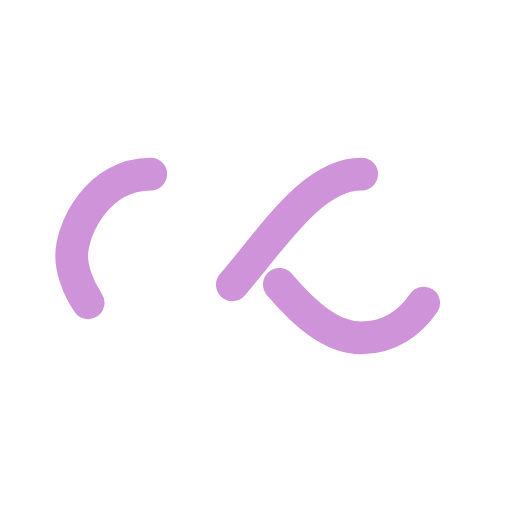
t = 0.00 s
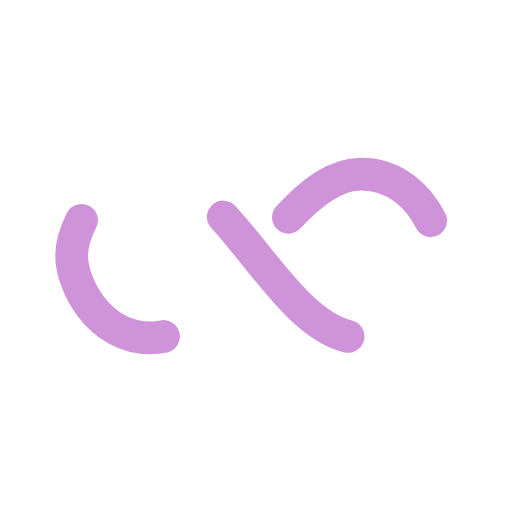
t = 0.25 s
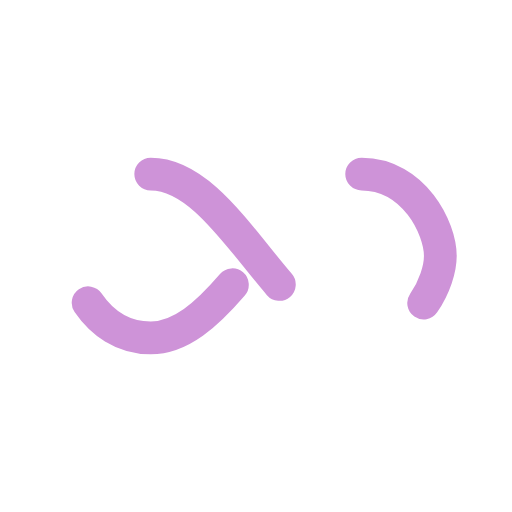
t = 0.50 s
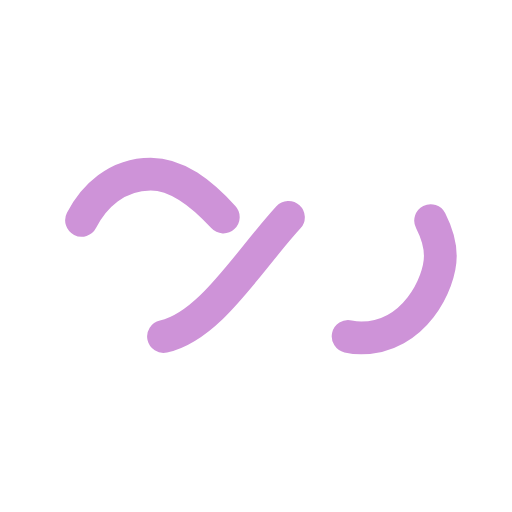
t = 0.75 s

The animated SVG that drew these frames (rendered in a browser with its animation timeline set to each time). Animation: 1 SMIL element (animate=1); one cycle of 1.00 s, repeats indefinitely.

<?xml version="1.0" encoding="utf-8"?>
<svg xmlns="http://www.w3.org/2000/svg" xmlns:xlink="http://www.w3.org/1999/xlink" style="margin: auto; background: none; display: block; shape-rendering: auto;" width="200px" height="200px" viewBox="0 0 100 100" preserveAspectRatio="xMidYMid">
<path fill="none" stroke="#ce93d8" stroke-width="8" stroke-dasharray="42.76482137044271 42.76482137044271" d="M24.3 30C11.4 30 5 43.3 5 50s6.4 20 19.3 20c19.3 0 32.1-40 51.4-40 C88.6 30 95 43.3 95 50s-6.4 20-19.3 20C56.4 70 43.6 30 24.3 30z" stroke-linecap="round" style="transform:scale(0.8);transform-origin:50px 50px">
  <animate attributeName="stroke-dashoffset" repeatCount="indefinite" dur="1s" keyTimes="0;1" values="0;256.58892822265625"></animate>
</path>
<!-- [ldio] generated by https://loading.io/ --></svg>